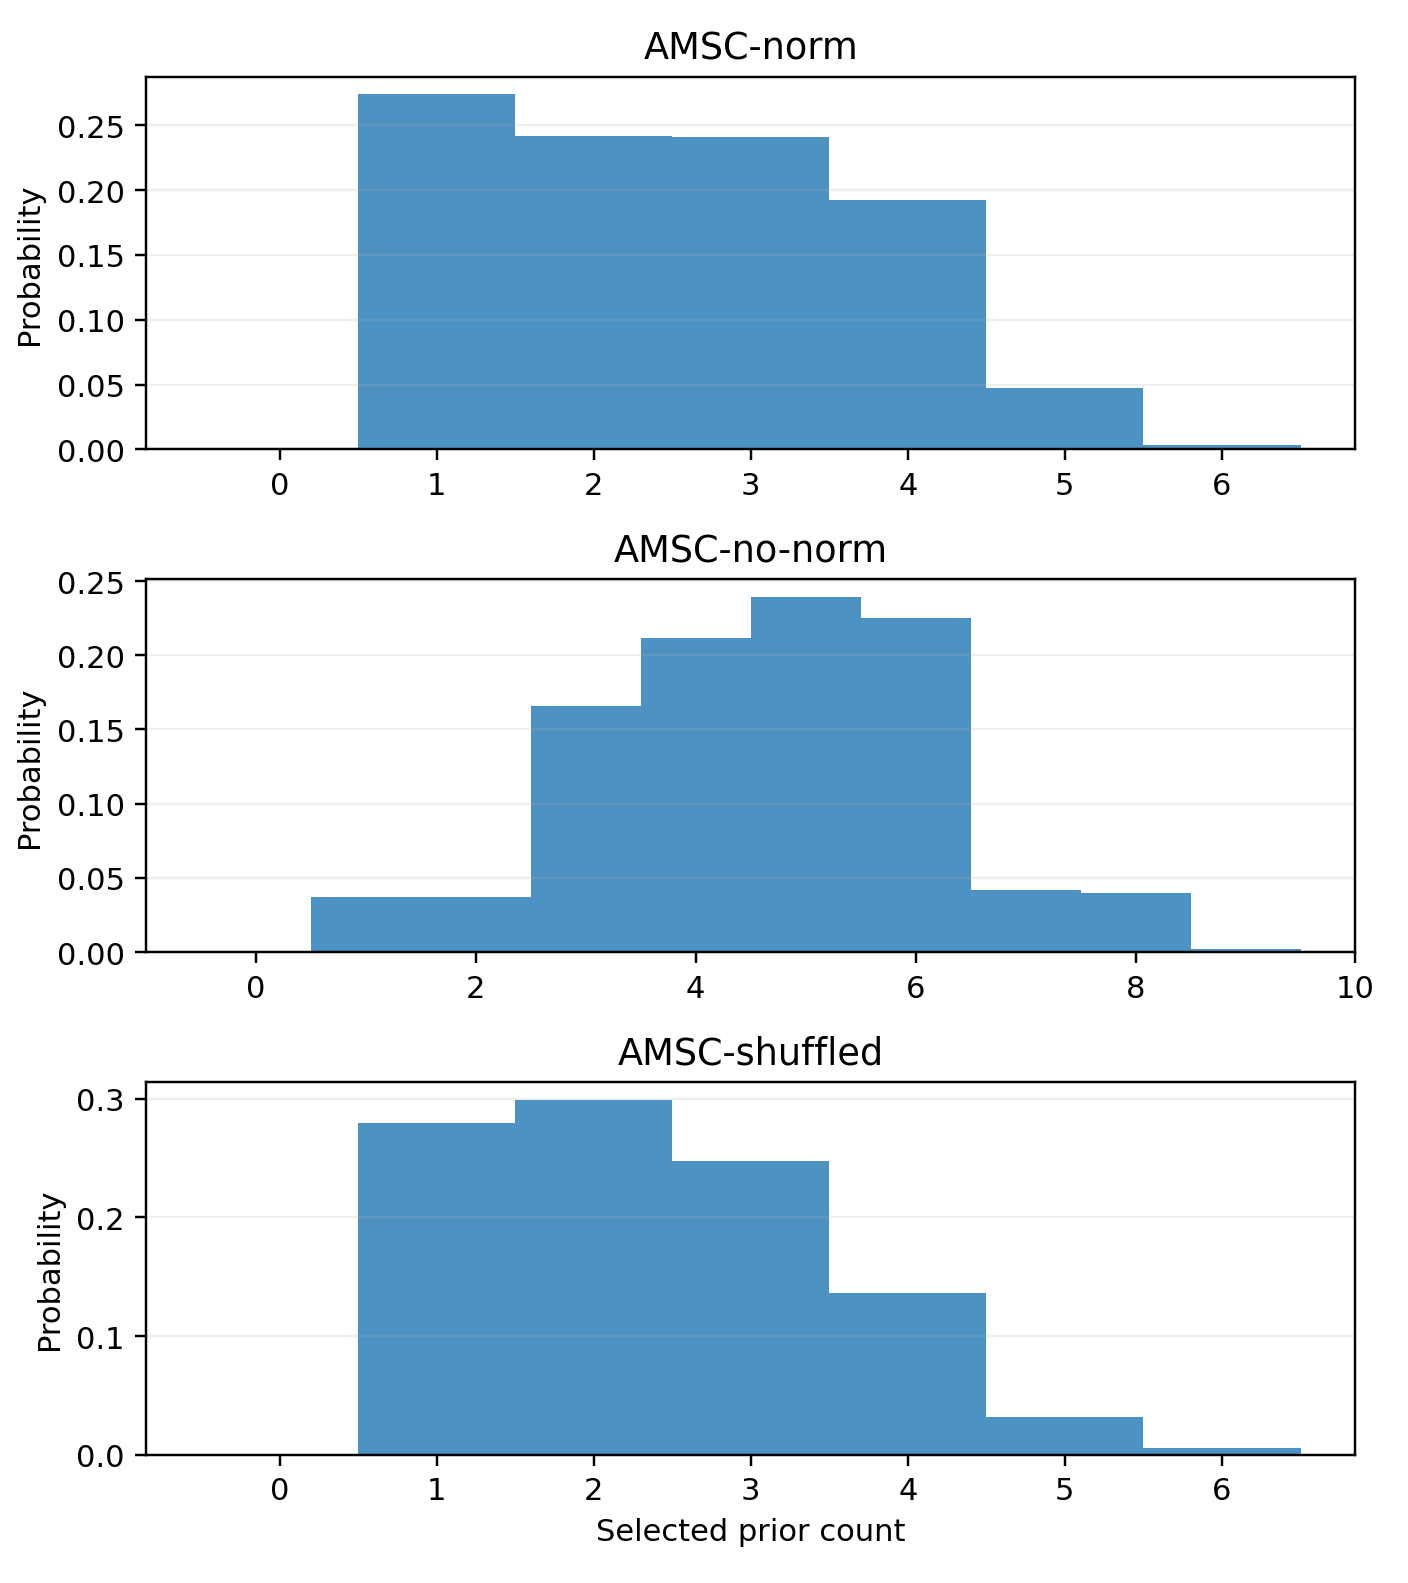

The data file committed next to this chart (first rows):
method, seed, task_idx, support_size, count
AMSC-no-norm, 86, 1, 1, 100
AMSC-no-norm, 86, 2, 2, 100
AMSC-no-norm, 86, 3, 3, 100
AMSC-no-norm, 86, 4, 4, 100
AMSC-no-norm, 86, 5, 5, 100
AMSC-no-norm, 86, 6, 6, 100
AMSC-no-norm, 86, 7, 7, 100
AMSC-no-norm, 86, 8, 4, 33
AMSC-no-norm, 86, 8, 5, 31
AMSC-no-norm, 86, 8, 6, 36
AMSC-no-norm, 86, 9, 5, 64
AMSC-no-norm, 86, 9, 6, 36
AMSC-no-norm, 86, 10, 7, 5
AMSC-no-norm, 86, 10, 8, 95
AMSC-no-norm, 86, 11, 5, 99
AMSC-no-norm, 86, 11, 6, 1
AMSC-no-norm, 86, 12, 3, 93
AMSC-no-norm, 86, 12, 4, 3
AMSC-no-norm, 86, 12, 5, 4
AMSC-no-norm, 86, 13, 3, 92
AMSC-no-norm, 86, 13, 4, 7
AMSC-no-norm, 86, 13, 5, 1
AMSC-no-norm, 86, 14, 3, 100
AMSC-no-norm, 86, 15, 3, 100
AMSC-no-norm, 86, 16, 4, 100
AMSC-no-norm, 86, 17, 4, 100
AMSC-no-norm, 86, 18, 4, 100
AMSC-no-norm, 86, 19, 4, 100
AMSC-no-norm, 86, 20, 5, 100
AMSC-no-norm, 86, 21, 5, 100
AMSC-no-norm, 86, 22, 5, 100
AMSC-no-norm, 86, 23, 5, 100
AMSC-no-norm, 86, 24, 6, 100
AMSC-no-norm, 86, 25, 6, 100
AMSC-no-norm, 86, 26, 6, 100
AMSC-no-norm, 86, 27, 6, 100
AMSC-no-norm, 87, 1, 1, 100
AMSC-no-norm, 87, 2, 2, 100
AMSC-no-norm, 87, 3, 3, 100
AMSC-no-norm, 87, 4, 4, 100
AMSC-no-norm, 87, 5, 5, 100
AMSC-no-norm, 87, 6, 6, 100
AMSC-no-norm, 87, 7, 6, 1
AMSC-no-norm, 87, 7, 7, 99
AMSC-no-norm, 87, 8, 4, 60
AMSC-no-norm, 87, 8, 5, 9
AMSC-no-norm, 87, 8, 6, 31
AMSC-no-norm, 87, 9, 5, 9
AMSC-no-norm, 87, 9, 6, 86
AMSC-no-norm, 87, 9, 7, 5
AMSC-no-norm, 87, 10, 7, 1
AMSC-no-norm, 87, 10, 8, 99
AMSC-no-norm, 87, 11, 4, 17
AMSC-no-norm, 87, 11, 5, 83
AMSC-no-norm, 87, 12, 3, 47
AMSC-no-norm, 87, 12, 4, 53
AMSC-no-norm, 87, 13, 3, 93
AMSC-no-norm, 87, 13, 4, 5
AMSC-no-norm, 87, 13, 5, 2
AMSC-no-norm, 87, 14, 3, 8
... 906 more rows
